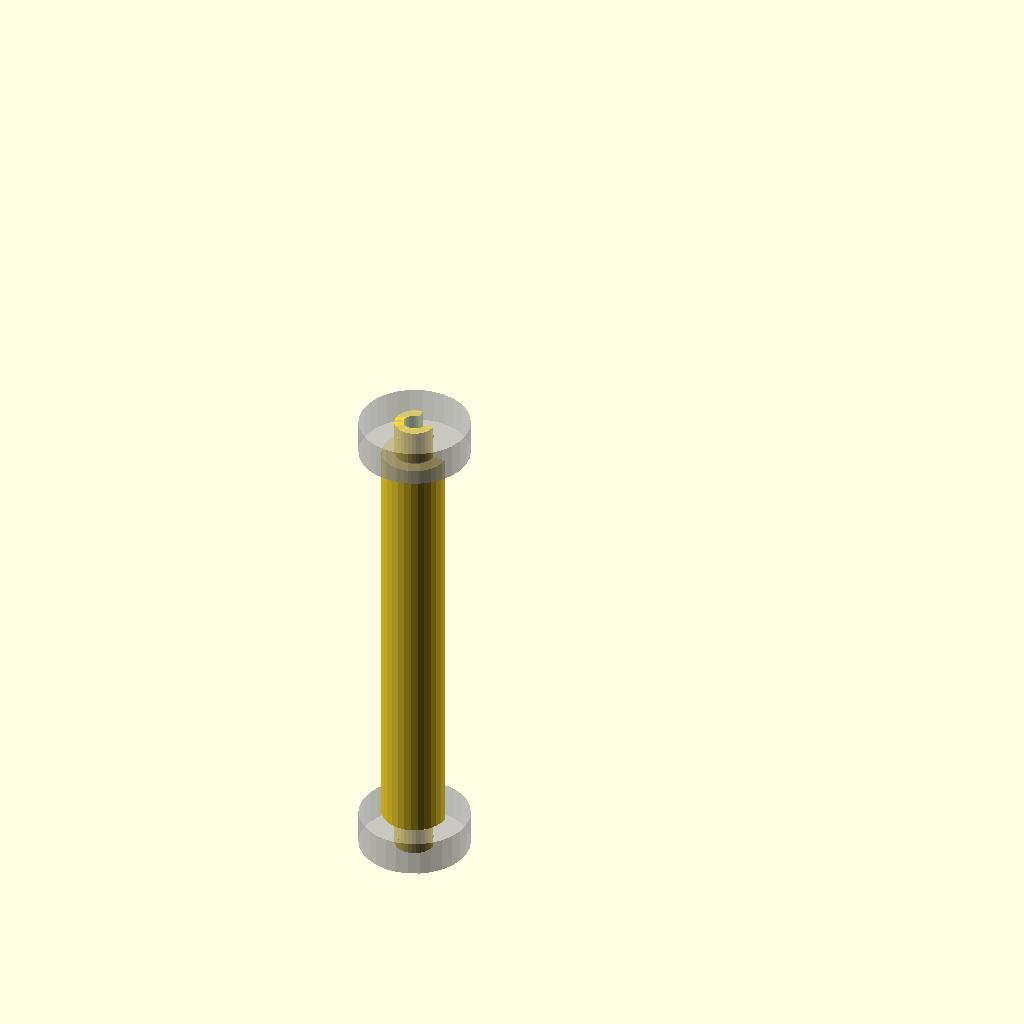
Cell 1: rendered with the file's own defaults.
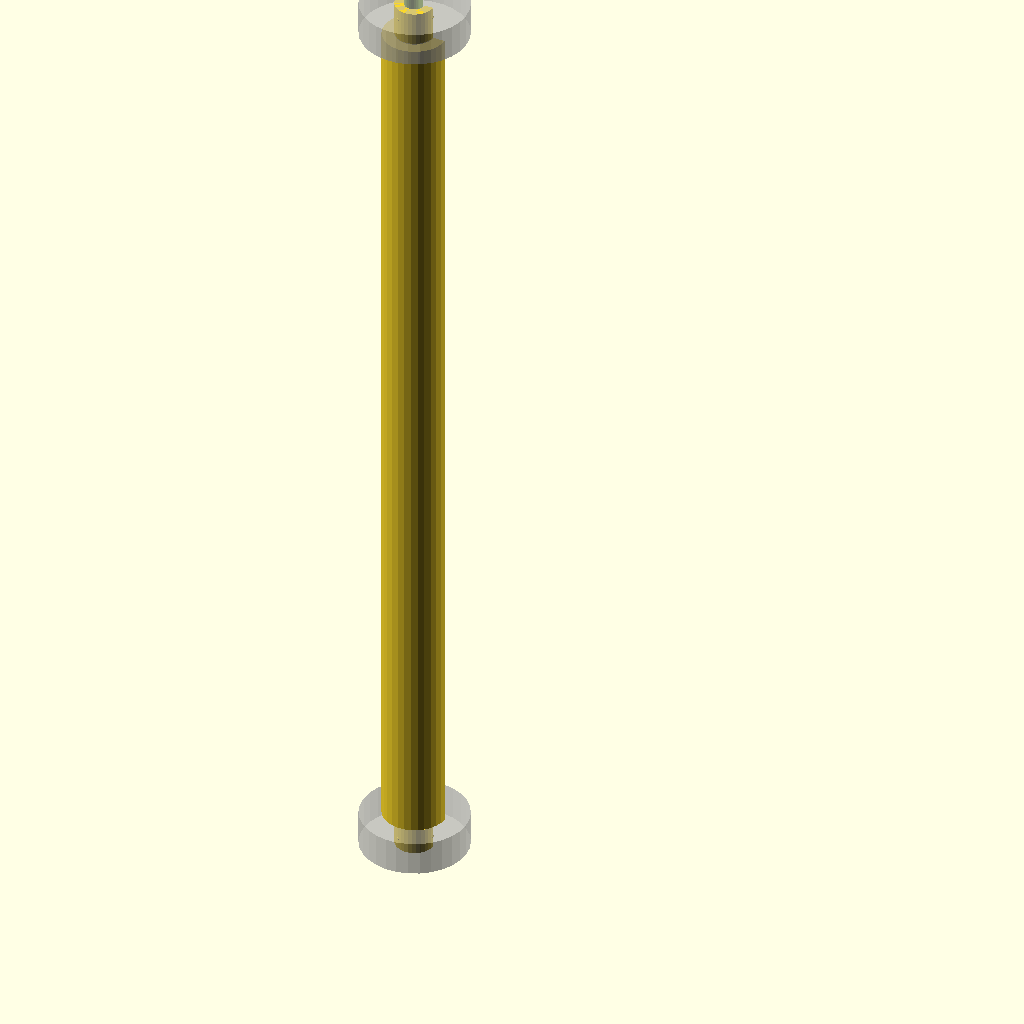
Cell 2: SHAFT_LENGTH = 200 (everything else at default).
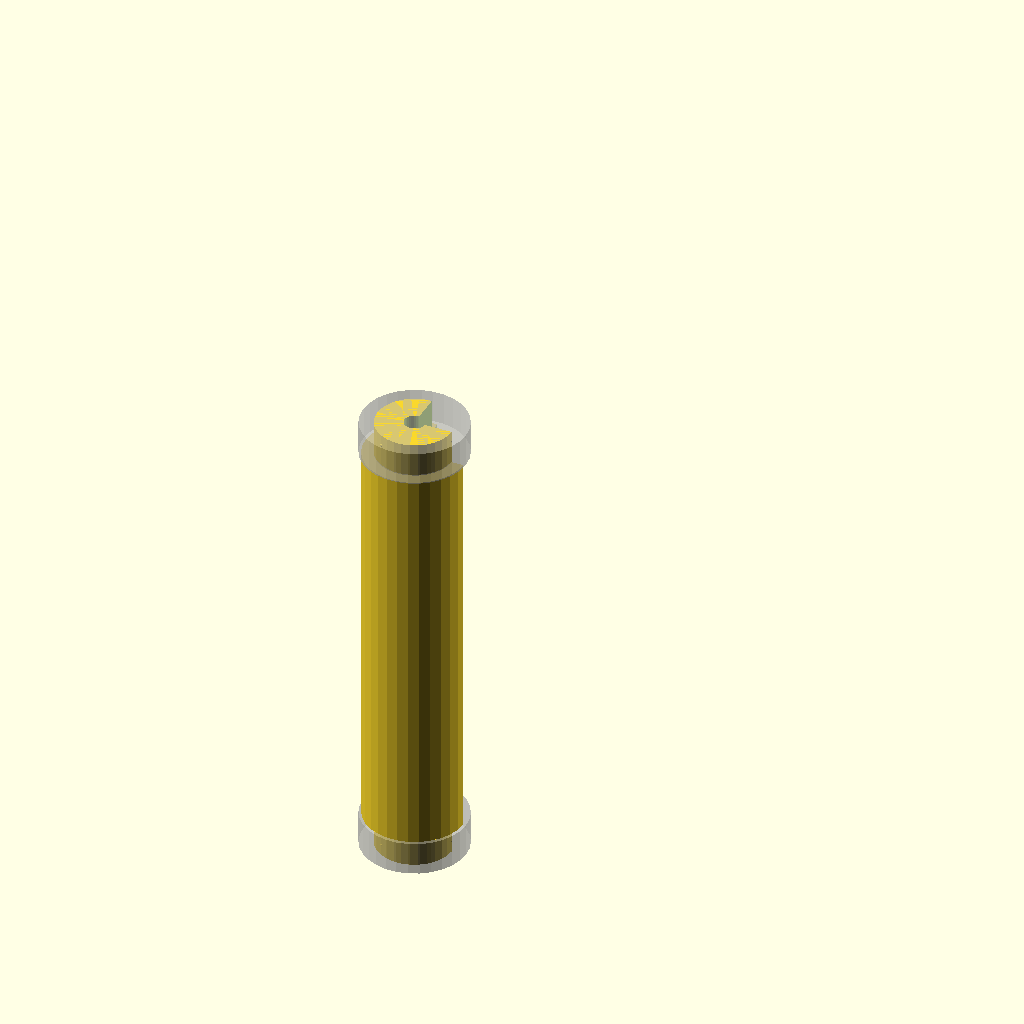
Cell 3 — BEARING_INNER_DIAMETER set to 16, the other parameters unchanged.
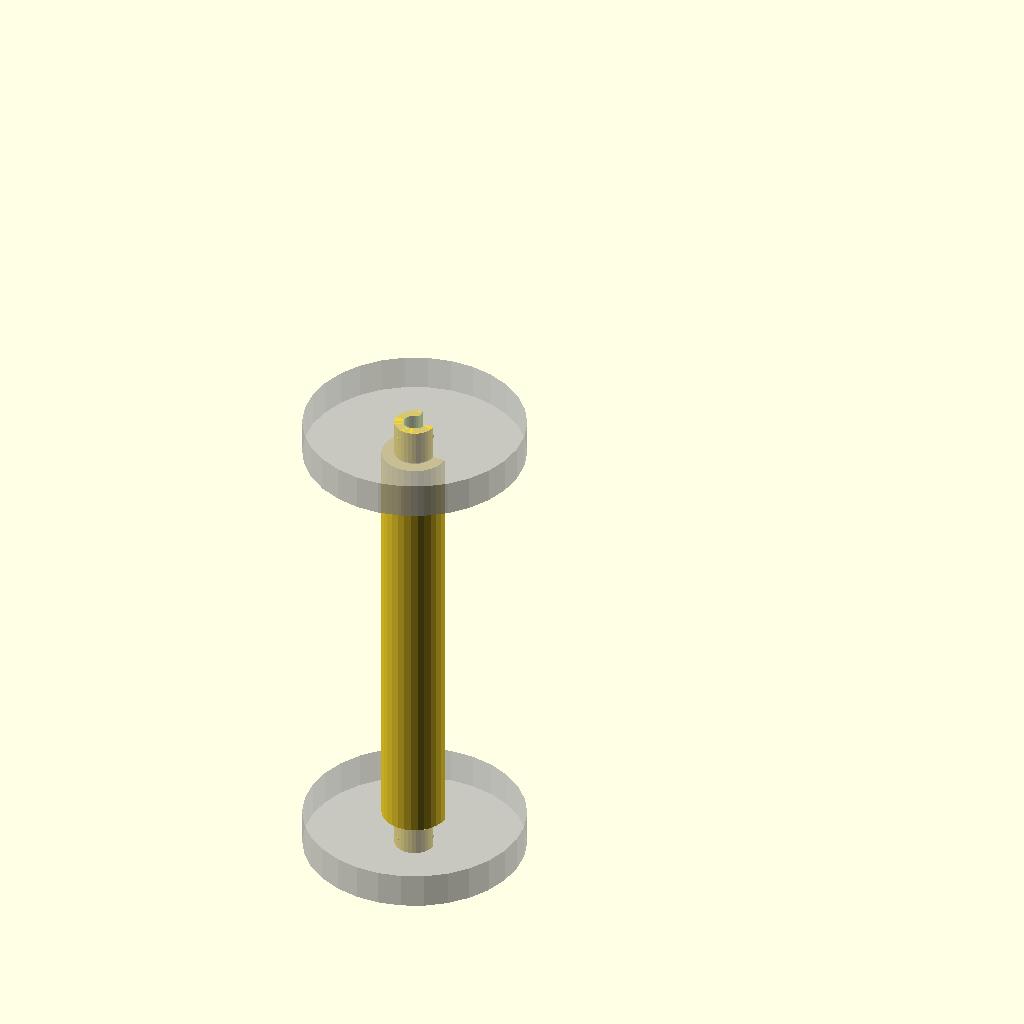
Cell 4: the same model with BEARING_OUTER_DIAMETER = 44.
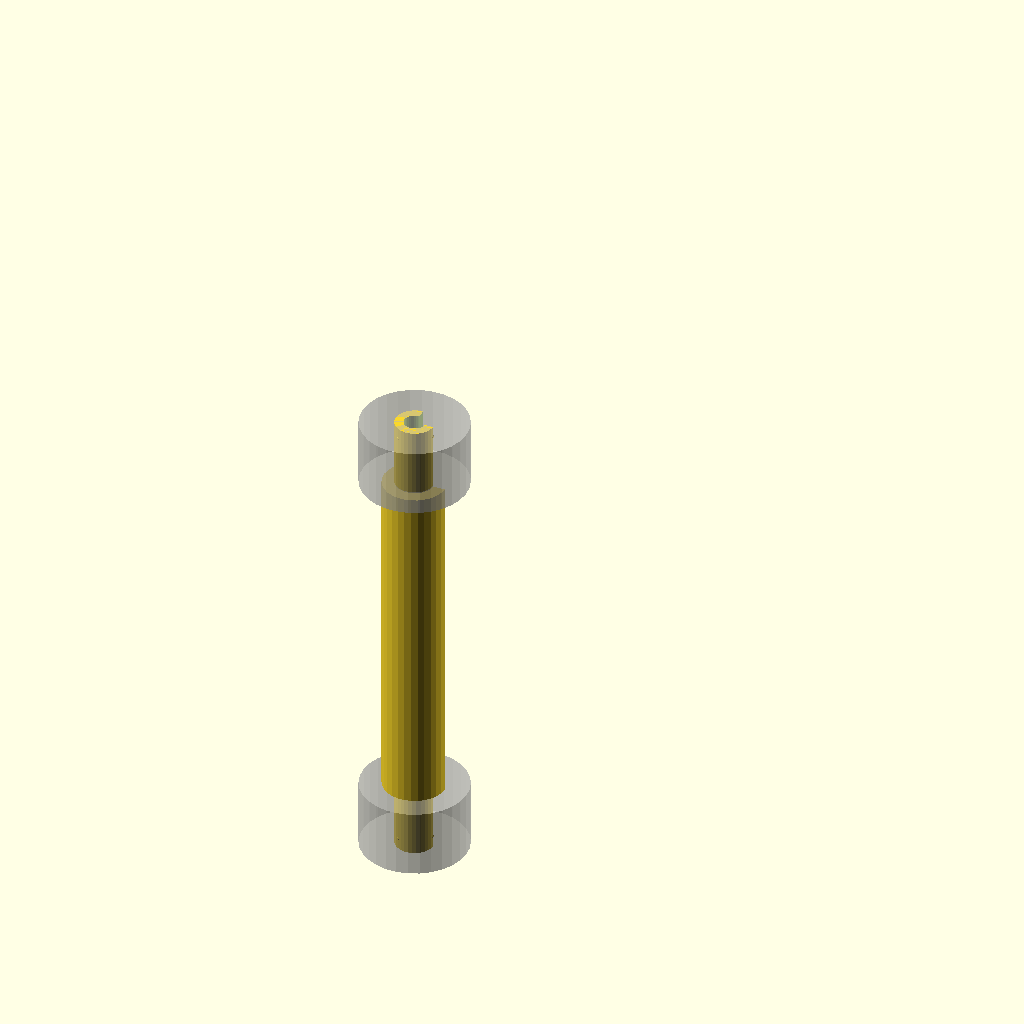
Cell 5: the same model with BEARING_THICKNESS = 14.
One fixed orthographic camera (rotation 55°, 0°, 25°; colour scheme Cornfield) for every cell.
Source of the model, 3d-printing/2022-09-02--kossel-add-ons/kossel-spool-holder.scad:
SHAFT_DIAMETER = 4.2;
SHAFT_LENGTH = 100;
BEARING_INNER_DIAMETER = 8;
BEARING_OUTER_DIAMETER = 22;
BEARING_THICKNESS = 7;
MARGIN = 2.5;
PLAY = .17 * 4;
TOLERANCE = .17;
ATOM = .01;

BARREL_DIAMETER = 35;
BARREL_DIAMETER2 = 45;

$fn = $preview ? 30 : 60;


module balls(r, d) {
    for (a=[0,120,240])
        rotate([0, 0, a]) translate([d/2, 0, 0]) scale([.5, 1, 1]) sphere(r=r);
}

module bearing() {
    cylinder(d=BEARING_OUTER_DIAMETER, h=BEARING_THICKNESS);
}

module axis() {
    difference() {
        union() {
            cylinder(d=BEARING_INNER_DIAMETER, h=SHAFT_LENGTH);

            translate([0, 0, MARGIN*0 + BEARING_THICKNESS +TOLERANCE])
            cylinder(d=BEARING_INNER_DIAMETER + MARGIN*2, h=SHAFT_LENGTH-BEARING_THICKNESS*2-MARGIN*0 -TOLERANCE*2);
        }

        translate([0, 0, -ATOM])
        cylinder(d=SHAFT_DIAMETER+TOLERANCE, h=SHAFT_LENGTH+ATOM*2);
        
        if (0) {
            translate([0, 0, BEARING_THICKNESS*2])
            cylinder(d=SHAFT_DIAMETER+PLAY*2, h=SHAFT_LENGTH-BEARING_THICKNESS*4);
        }
        else hull() {
            translate([0, 0, BEARING_THICKNESS+MARGIN+SHAFT_DIAMETER/2])
            sphere(d=SHAFT_DIAMETER+PLAY*2, $fn=12);
            translate([0, 0, SHAFT_LENGTH-(BEARING_THICKNESS+MARGIN+SHAFT_DIAMETER/2)])
            sphere(d=SHAFT_DIAMETER+PLAY*2, $fn=12);
        }

        if ($preview) translate([0, 0, -ATOM]) cube(SHAFT_LENGTH*2);
    }
    %translate([0, 0, MARGIN*0]) bearing();
    %translate([0, 0, SHAFT_LENGTH - BEARING_THICKNESS - MARGIN*0]) bearing();
    
    translate([0, 0, MARGIN-TOLERANCE])
    balls(TOLERANCE*2, BEARING_INNER_DIAMETER-TOLERANCE);

    translate([0, 0, SHAFT_LENGTH-MARGIN+TOLERANCE])
    balls(TOLERANCE*2, BEARING_INNER_DIAMETER-TOLERANCE);
}

module barrel() {
    difference() {
        union() {
            cylinder(d=BARREL_DIAMETER, h=SHAFT_LENGTH);

            translate([0, 0, MARGIN])
            cylinder(d1=BARREL_DIAMETER2, d2=BARREL_DIAMETER, h=MARGIN/2);
            cylinder(d=BARREL_DIAMETER2, h=MARGIN);

            translate([0, 0, SHAFT_LENGTH-MARGIN*1.5])
            cylinder(d2=BARREL_DIAMETER2, d1=BARREL_DIAMETER, h=MARGIN/2);
            translate([0, 0, SHAFT_LENGTH-MARGIN])
            cylinder(d=BARREL_DIAMETER2, h=MARGIN);

        }
        translate([0, 0, -ATOM])
        cylinder(d=BEARING_OUTER_DIAMETER+TOLERANCE, h=BEARING_THICKNESS+MARGIN);

        translate([0, 0, SHAFT_LENGTH-BEARING_THICKNESS-MARGIN])
        cylinder(d=BEARING_OUTER_DIAMETER+TOLERANCE, h=BEARING_THICKNESS+MARGIN+ATOM);

        cylinder(d=BEARING_OUTER_DIAMETER-MARGIN*2, h=SHAFT_LENGTH);
        if ($preview) translate([0, 0, -ATOM]) cube(SHAFT_LENGTH*2);
    }

    %translate([0, 0, MARGIN*0]) bearing();
    %translate([0, 0, SHAFT_LENGTH - BEARING_THICKNESS - MARGIN*0]) bearing();

    translate([0, 0, MARGIN-TOLERANCE])
    balls(TOLERANCE*2, BEARING_OUTER_DIAMETER+TOLERANCE);

    translate([0, 0, SHAFT_LENGTH-MARGIN+TOLERANCE])
    balls(TOLERANCE*2, BEARING_OUTER_DIAMETER+TOLERANCE);
}

translate([0, $preview ? 0 : BARREL_DIAMETER2, 0]) axis();

//barrel();
Parameter table extracted from the source (name, type, default, range or options):
SHAFT_DIAMETER: number, default 4.2
SHAFT_LENGTH: number, default 100
BEARING_INNER_DIAMETER: number, default 8
BEARING_OUTER_DIAMETER: number, default 22
BEARING_THICKNESS: number, default 7
MARGIN: number, default 2.5
TOLERANCE: number, default 0.17
ATOM: number, default 0.01
BARREL_DIAMETER: number, default 35
BARREL_DIAMETER2: number, default 45
